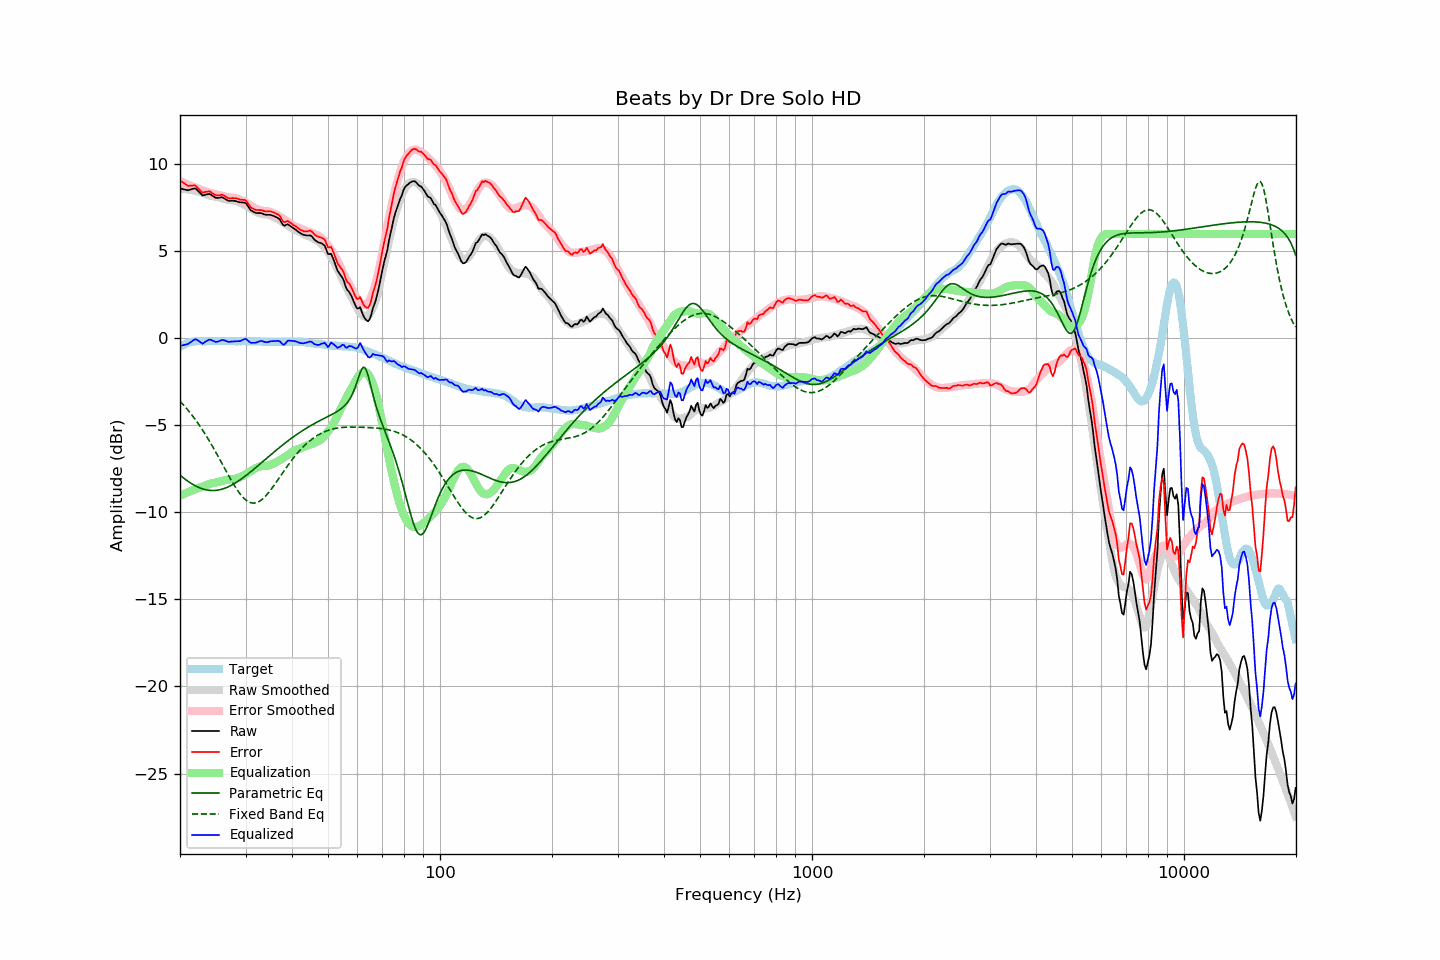

Data behind this chart, as committed beside it:
frequency, raw, error, smoothed, error_smoothed, equalization, parametric_eq, fixed_band_eq, equalized_raw, equalized_smoothed, target
20.00, 8.61, 9.08, 8.60, 9.04, -9.04, -7.85, -3.60, -0.43, -0.44, -0.47
20.20, 8.59, 9.01, 8.60, 9.00, -9.00, -7.93, -3.70, -0.41, -0.40, -0.42
20.40, 8.57, 8.94, 8.59, 8.96, -8.96, -8.01, -3.80, -0.39, -0.37, -0.37
20.61, 8.55, 8.89, 8.58, 8.92, -8.92, -8.08, -3.91, -0.36, -0.34, -0.34
20.81, 8.53, 8.82, 8.57, 8.88, -8.88, -8.15, -4.01, -0.34, -0.31, -0.29
21.02, 8.51, 8.76, 8.56, 8.84, -8.84, -8.21, -4.12, -0.32, -0.28, -0.25
21.23, 8.54, 8.77, 8.54, 8.80, -8.80, -8.28, -4.24, -0.25, -0.25, -0.23
21.44, 8.56, 8.77, 8.53, 8.76, -8.76, -8.33, -4.35, -0.20, -0.23, -0.21
21.66, 8.59, 8.78, 8.51, 8.72, -8.72, -8.39, -4.47, -0.13, -0.21, -0.19
21.87, 8.62, 8.80, 8.49, 8.68, -8.68, -8.44, -4.60, -0.06, -0.19, -0.18
22.09, 8.59, 8.75, 8.47, 8.65, -8.65, -8.49, -4.72, -0.06, -0.18, -0.16
22.31, 8.50, 8.65, 8.45, 8.61, -8.61, -8.54, -4.85, -0.11, -0.16, -0.15
22.54, 8.40, 8.56, 8.43, 8.58, -8.58, -8.58, -4.98, -0.18, -0.16, -0.15
22.76, 8.31, 8.46, 8.40, 8.55, -8.55, -8.61, -5.12, -0.24, -0.15, -0.15
22.99, 8.21, 8.38, 8.36, 8.51, -8.51, -8.65, -5.26, -0.30, -0.15, -0.16
23.22, 8.23, 8.40, 8.33, 8.48, -8.48, -8.67, -5.40, -0.24, -0.15, -0.16
23.45, 8.26, 8.43, 8.29, 8.44, -8.44, -8.70, -5.55, -0.18, -0.15, -0.16
23.69, 8.28, 8.44, 8.26, 8.40, -8.40, -8.71, -5.70, -0.12, -0.15, -0.15
23.92, 8.30, 8.46, 8.23, 8.37, -8.37, -8.73, -5.85, -0.07, -0.15, -0.15
24.16, 8.27, 8.42, 8.20, 8.35, -8.35, -8.74, -6.01, -0.08, -0.15, -0.15
24.40, 8.21, 8.35, 8.18, 8.32, -8.32, -8.74, -6.17, -0.11, -0.15, -0.14
24.65, 8.15, 8.30, 8.16, 8.30, -8.30, -8.74, -6.33, -0.15, -0.15, -0.15
24.89, 8.09, 8.24, 8.14, 8.29, -8.29, -8.73, -6.49, -0.20, -0.15, -0.15
25.14, 8.07, 8.22, 8.12, 8.27, -8.27, -8.72, -6.66, -0.20, -0.15, -0.15
25.39, 8.08, 8.22, 8.10, 8.25, -8.25, -8.71, -6.83, -0.17, -0.14, -0.14
25.65, 8.09, 8.23, 8.08, 8.22, -8.22, -8.69, -6.99, -0.13, -0.14, -0.14
25.91, 8.11, 8.26, 8.05, 8.20, -8.20, -8.66, -7.16, -0.09, -0.14, -0.15
26.16, 8.07, 8.22, 8.03, 8.17, -8.17, -8.64, -7.33, -0.10, -0.14, -0.15
26.43, 8.02, 8.17, 8.00, 8.15, -8.15, -8.60, -7.50, -0.12, -0.15, -0.15
26.69, 7.96, 8.11, 7.98, 8.12, -8.12, -8.57, -7.67, -0.16, -0.15, -0.15
26.96, 7.91, 8.05, 7.96, 8.11, -8.11, -8.53, -7.84, -0.20, -0.15, -0.14
27.23, 7.90, 8.04, 7.95, 8.10, -8.10, -8.48, -8.01, -0.20, -0.15, -0.14
27.50, 7.91, 8.05, 7.94, 8.09, -8.09, -8.44, -8.17, -0.18, -0.15, -0.14
27.77, 7.91, 8.07, 7.93, 8.09, -8.09, -8.39, -8.33, -0.17, -0.15, -0.15
28.05, 7.90, 8.06, 7.92, 8.07, -8.07, -8.33, -8.48, -0.17, -0.15, -0.15
28.33, 7.88, 8.05, 7.89, 8.05, -8.05, -8.28, -8.62, -0.16, -0.16, -0.17
28.62, 7.85, 8.02, 7.86, 8.02, -8.02, -8.22, -8.76, -0.16, -0.16, -0.17
28.90, 7.82, 7.98, 7.82, 7.98, -7.98, -8.15, -8.89, -0.16, -0.16, -0.16
29.19, 7.81, 7.98, 7.78, 7.94, -7.94, -8.09, -9.01, -0.13, -0.16, -0.17
29.48, 7.81, 7.96, 7.74, 7.90, -7.90, -8.02, -9.11, -0.09, -0.16, -0.15
29.78, 7.80, 7.96, 7.69, 7.85, -7.85, -7.95, -9.21, -0.05, -0.16, -0.16
30.08, 7.77, 7.92, 7.64, 7.80, -7.80, -7.88, -9.29, -0.03, -0.16, -0.15
30.38, 7.63, 7.80, 7.58, 7.74, -7.74, -7.81, -9.35, -0.11, -0.16, -0.16
30.68, 7.49, 7.66, 7.52, 7.68, -7.68, -7.74, -9.40, -0.19, -0.16, -0.16
30.99, 7.36, 7.53, 7.46, 7.62, -7.62, -7.66, -9.44, -0.26, -0.16, -0.16
31.30, 7.31, 7.48, 7.40, 7.56, -7.56, -7.59, -9.46, -0.25, -0.16, -0.17
31.61, 7.26, 7.43, 7.34, 7.51, -7.51, -7.51, -9.46, -0.25, -0.17, -0.17
31.93, 7.21, 7.38, 7.29, 7.46, -7.46, -7.43, -9.45, -0.25, -0.17, -0.17
32.24, 7.20, 7.38, 7.25, 7.42, -7.42, -7.35, -9.42, -0.22, -0.17, -0.18
32.57, 7.20, 7.37, 7.21, 7.38, -7.38, -7.28, -9.38, -0.18, -0.18, -0.17
32.89, 7.20, 7.37, 7.17, 7.35, -7.35, -7.20, -9.32, -0.15, -0.18, -0.17
33.22, 7.18, 7.37, 7.15, 7.33, -7.33, -7.12, -9.25, -0.15, -0.18, -0.18
33.55, 7.14, 7.33, 7.14, 7.32, -7.32, -7.04, -9.17, -0.18, -0.19, -0.19
33.89, 7.11, 7.31, 7.14, 7.33, -7.33, -6.96, -9.08, -0.21, -0.19, -0.20
34.23, 7.10, 7.29, 7.13, 7.32, -7.32, -6.88, -8.98, -0.22, -0.19, -0.19
34.57, 7.10, 7.30, 7.11, 7.30, -7.30, -6.80, -8.87, -0.20, -0.20, -0.20
34.92, 7.10, 7.30, 7.07, 7.27, -7.27, -6.72, -8.76, -0.17, -0.20, -0.20
35.27, 7.07, 7.28, 7.03, 7.24, -7.24, -6.64, -8.63, -0.16, -0.20, -0.20
35.62, 7.04, 7.25, 6.99, 7.20, -7.20, -6.56, -8.51, -0.15, -0.20, -0.21
35.97, 7.00, 7.21, 6.95, 7.15, -7.15, -6.49, -8.38, -0.15, -0.20, -0.21
... 635 more rows
